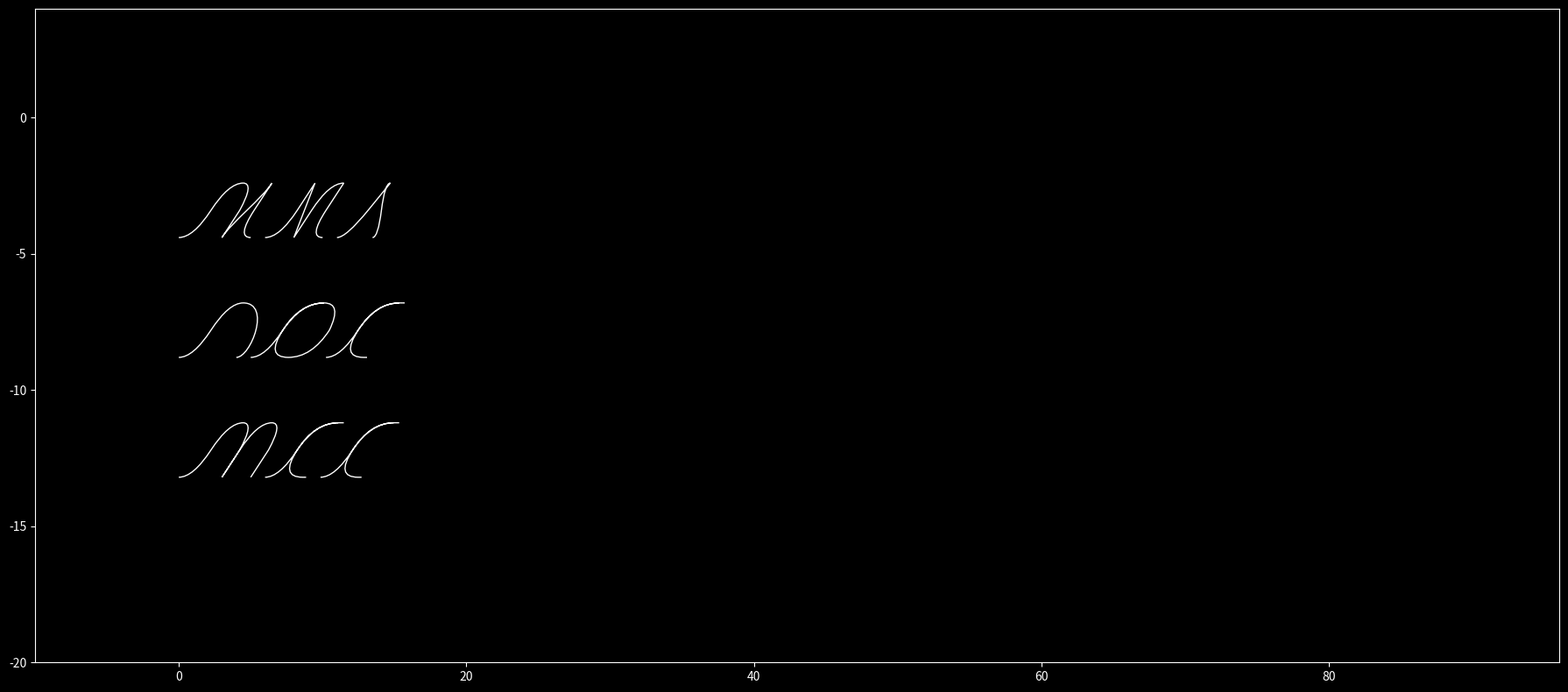

Generate this figure with matplotlib:
import matplotlib.pyplot as plt

import matplotlib.patches as mpatches
import matplotlib.path as mpath

plt.style.use("dark_background")


phi = (1 + 5 ** 0.5) * 0.5

Path = mpath.Path

path = dict()
path["d"] = [
    (Path.CURVE3, (1, 0)),
    (Path.CURVE3, (1, 1)),
]
path["b"] = [
    (Path.CURVE3, (0, -1)),
    (Path.CURVE3, (1, -1)),
]
path["q"] = [
    (Path.CURVE3, (0.8, 0)),
    (Path.CURVE3, (1, -1)),
]
path["p"] = [
    (Path.CURVE3, (0, 1)),
    (Path.CURVE3, (1, 1)),
]
path["v"] = [
    (Path.LINETO, (0, -1)),
]
path["^"] = [
    (Path.LINETO, (0, 1)),
]
path["S"] = [
    (Path.CURVE4, (-0.5, -0.1)),
    (Path.CURVE4, (2, -2)),
    (Path.CURVE4, (1, -2)),
]
path["s"] = [
    (Path.CURVE4, (0.75, 0)),
    (Path.CURVE4, (0.25, 1)),
    (Path.CURVE4, (1, 1)),
]
path["~"] = [
    (Path.CURVE4, (-0.5, 0.5)),
    (Path.CURVE4, (0.5, 1.5)),
    (Path.CURVE4, (0, 2)),
]
path["2"] = [
    (Path.CURVE4, (2, 0)),
    (Path.CURVE4, (3, -2)),
    (Path.CURVE4, (2, -2)),
]


path["D"] = [
    (Path.CURVE3, (0, -1)),
    (Path.CURVE3, (-1, -1)),
]
path["B"] = [
    (Path.CURVE3, (0, -1)),
    (Path.CURVE3, (1, -1)),
]
# path["Q"] = [
#     (Path.CURVE3, (0.9, 0)),
#     (Path.CURVE3, (1, -1)),
# ]
path["P"] = [
    (Path.CURVE3, (-1, 0)),
    (Path.CURVE3, (-1, -1)),
]
path["_"] = [
    (Path.LINETO, (1, 0)),
]

path["<"] = [
    (Path.MOVETO, (-1, 0)),
]
path[">"] = [
    (Path.MOVETO, (1, 0)),
]
path["."] = [
    (Path.MOVETO, (1 - 0.2, 1.1)),
    (Path.LINETO, (1 - 0.1, 1.15)),
    (Path.MOVETO, (0, 0)),
]
path["˘"] = [
    (Path.MOVETO, (1 - 0.35, 1.22)),
    (Path.LINETO, (1 - 0.0, 1.1)),
    (Path.LINETO, (1 + 0.2, 1.2)),
    (Path.MOVETO, (0, 0)),
]
path["'"] = [
    (Path.MOVETO, (0, 1)),
]



def plot_path(verts, codes):
    fig, ax = plt.subplots(figsize=(18,8))
    pp1 = mpatches.PathPatch(
        Path(verts, codes),
        fc="none", transform=ax.transData, linewidth=1)

    ax.add_patch(pp1)
    # ax.plot(*list(zip(*verts)), "ro")

    ax.set_ylim(-20, 4)
    ax.set_xlim(-10, 96)
    # ax.grid()

    plt.tight_layout()
    plt.show()


def gen_path(pth):
    points = []
    points.append((Path.MOVETO, (0, 0, 0)))
    pos = [0, 0]

    line = 0
    x_scale = 1
    y_scale = 1
    slant = 0

    for p in pth:
        if p in " []":
            if p == "]":
                line += 4.4
                pos[0] = 0

            x_scale = 1
            y_scale = 1
            slant = 0

            if p == "[":
                pos[1] = -line
                points.append((Path.MOVETO, (line, *pos)))

        elif p == "=":
            y_scale *= phi**-1
        elif p == "-":
            x_scale *= phi**-1
        elif p == "+":
            x_scale *= phi
        elif p == "/":
            slant += 0.5 * x_scale
        elif p == "|":
            slant -= 0.5 * x_scale
        else:
            points.extend([(code, (line, pos[0] + x * x_scale + slant * y, pos[1] + y * y_scale))
                                for code, (x, y) in path[p]])
            pos[0] = points[-1][1][1]
            pos[1] = points[-1][1][2]

    codes, verts = list(zip(*points))

    verts = [(round(x + phi**-1 * 2 * (y + line), 6), round(y, 6)) for line, x, y in verts]
    print(verts)
    return verts, codes



chrmap = dict()
chrmap["0"]     = "---/d"

chrmap["01"]    = "/^ 'S"
chrmap["1"]     = "[-/d^ ||--PD"

chrmap["2"]     = "d '|/v /p '/b"
chrmap["2"]     = "[d^ |vv ^pvb"
chrmap["21"]    = "d '|/v /p 'S"

chrmap["3"]     = "-/dp '/q /~b"
chrmap["3"]     = "[dpqv /-~ vb"
chrmap["31"]    = "-/dp '/q /~ 'S"

chrmap["03"]    = "'q ~/b"

chrmap["4"]     = "-/dp//_< '-/|PB"
chrmap["4"]     = "[d+p---_< +PB----_"

chrmap["5"]     = "-/dp/_< '-/|PB ||d/|b"
chrmap["5"]     = "[d+pq<' +PBd"
chrmap["51"]    = "-/dp/_< '-/|PB ||d '_ '/-||PD/_"
chrmap["56"]    = "-/dp/_< '-/|PB ||d '/_ '2"

chrmap["6"]     = "-/dp '2"
chrmap["6"]     = "[dp2"
chrmap["06"]    = "-'|v |/p '2"

chrmap["7"]     = "-/|dp '_ '-/|PB"
chrmap["7"]     = "[d+p---_< +PB----_"
chrmap["07"]     = "-/|^p '_ '-/|PB"
chrmap["70"]    = "-/|dp '_ '-/|Pv"
chrmap["i7"]    = "-/|dp '_ '-/|Pv /|D '/>"
chrmap["71"]    = "-/|dp '_ '-/||PD/_"

chrmap["i8"]    = "/d|v /p '-/q /|D' />"
chrmap["80"]    = "/d|v /p '-/qv /D' />"
chrmap["8"]     = "/d|v /p '-/qb"
chrmap["8"]     = "[d+p---_< +PB----_"
chrmap["81"]    = "/d|v /p '-/q//D"

chrmap["9"]     = "-/dp '/qp '-/qb"
chrmap["9"]     = "[dpqv ^pqv"
chrmap["09"]    = "'/qp '-/qb"
chrmap["91"]    = "-/dp '/qp '-/q/D"
chrmap["96"]    = "-/dp '/qp '-/qv /p2"

chrmap["i"]     = "/db"
chrmap["u"]     = "/dbdb"


def merge(a, b):
    assert a[-1] == b[0]
    pa = chrmap[a]
    pb = chrmap[b]
    pc = chrmap[b[0]]

    prefix = 0
    suffix = 0

    while suffix < len(pa) and suffix < len(pc) and pa[-1-suffix] == pc[-1-suffix]:
        suffix += 1

    while prefix < len(pb) and prefix < len(pc) and pb[prefix] == pc[prefix]:
        prefix += 1

    return pa[:-suffix] + pc[len(pc) - suffix:prefix - len(pc)] + pb[prefix:]



def enc(s):
    pth = ""

    for c in s.split():
        if c in chrmap:
            pth += chrmap[c]
        elif len(c) == 3 and c.isdigit() and c[:-1] in chrmap and c[1:] in chrmap:
            pth += merge(c[:-1], c[1:])
        else:
            pth += c

        pth += " "

    print(pth)

    return pth



# plot_path(*gen_path(enc("i />//> ˘/<//< 31 7 8 1 4  0  ] i7 06 i8 /. 091 0  ] 51 2 31 96 0 ] i7 01 > 80 01 > 091 1")))
# plot_path(*gen_path(enc("3 > 2 > 1 ] 6 > 5 > 4 ] 9 > 8 > 7")))
plot_path(*gen_path(enc("] 3 > 2 > 1 ] 6 > 5 > 4 ] 9 > 8 > 7")))
